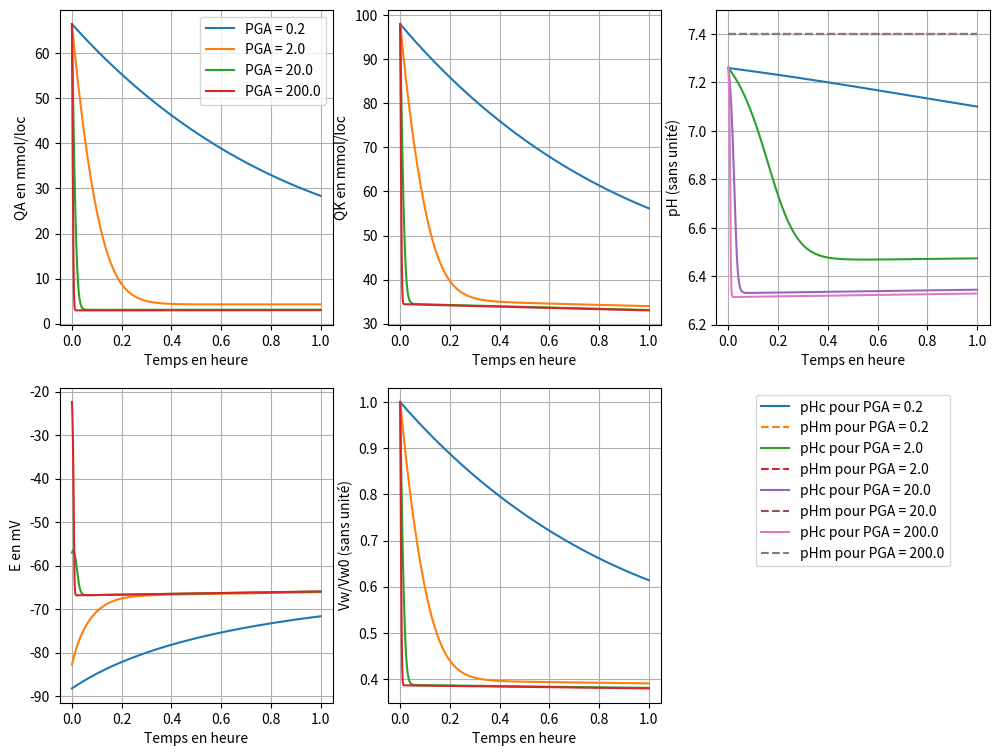

Here is the Python script that generated this plot:
# Modèle d'échanges ioniques et de régulation dans le globule rouge



# IMPORTATION des bibliothèques Python qui nosu serons utiles par la suite


from scipy.integrate import odeint # Ici on importe seulement la commande odeint (solveur de système d'edo) de la bibliothèque scipy.integrate, car c'est la seule qui nous intéresse.


import numpy as np # On importe la bibliothèque numpy, qui contient de nombreuses fonctions mathématiques, et on lui associe le raccourci np


import matplotlib.pyplot as plt # On importe la bibliothèque matplotlib.pyplot, qui va nous servvir à tracer nos courbes, et on lui associe le raccourci plt

#DEBUT DU PROGRAMME


# Pour fonctionner, le solveur odeint a besoin de plusieurs entrées : une fonction qui prend en entrée le vecteur y(t) de nos fonctions d'intérêt et qui ressort le vecteur dy(t)/dt dérivé de celui-ci, le vecteur y(0) des valeurs de nos fonctions au temps t=0, un intervalle de temps [0,T] découpé en p parties, et finalement les variables de notre système.

# Dans un code python, on commence généralement par écrire les fonctions qui nous serons utiles pour la suite. On commence donc par l'écriture de la fonction qu'odeint va utiliser pour résoudre le système. Comme vu précédemment, cette fonction prend le vecteur y(t) en entrée mais également l'intervalle de temps [0,T] découpé en p parties et les varaibles de notre système. Elle va ensuite resortir dy(t)/dt, le vecteur des fonctions dérivées, toutes exprimées grâce aux fonctions du vecteur y(t).


def func(y,t,Ht0,PhiMaxNa,PLNa,PLK,PGNa,PGK,PGA,F,R,T,kCo,kHA,d,fHb,QHb,QMg,QX,KB) : # Ici on déclare que l'on écrit une fonction à l'aide de "def" puis on lui donne un nom et on précise ses arguments (= ce qu'elle prend en entrée).

	# On a les correspondances suivantes :
	# y = notre vecteur de fonctions
	# t = notre intervalle [0,T] découpé en p parties
	# Les autres entrées sont les variables de notre système.

	# On commence par lui indiquer les noms de nos fonctions pour pouvoir les réutiliser par la suite. Le vecteur y est ainsi égal à (QNa,QK,QA,QH,Vw,CmNa,CmK,CmA,CmHB,CmB,CmY)
	
	QNa,QK,QA,QH,Vw,CmNa,CmK,CmA,CmHB,CmB,CmY = y
	
	# On va ensuite expliciter toutes les formules de notre système une par une.
	
	# On commence par écrire toutes les équations qui nous serons utiles dans l'écriture du système.
	
	# Equation des flux de la pompe Na:K
	
	FluxPNa = -PhiMaxNa*(((QNa/Vw)/((QNa/Vw)+0.2*(1+(QK/(Vw*8.3)))))**3) * ((CmK/(CmK + 0.1 * (1 + (CmK/18))))**2)
	
	FluxPK  = -FluxPNa/1.5
	
	# Equation des flux de diffusion
	
	FluxLNa = -PLNa * ((QNa/Vw) - CmNa)
	
	FluxLK  = -PLK  * ((QK/Vw)  - CmK)

	# Equation des flux électro-diffusifs

	E = - R*T/F * np.log(( PGNa*QNa/Vw + PGK*QK/Vw + PGA*CmA ) / ( PGNa*CmNa + PGK*CmK + PGA*QA/Vw ))
	
	FluxGNa = -PGNa * FsurRT * E * (QNa/Vw - CmNa * np.exp(- FsurRT * E))/(1 - np.exp(- FsurRT * E))
	
	FluxGK  = -PGK  * FsurRT * E * (QK/Vw  - CmK  * np.exp(- FsurRT * E))/(1 - np.exp(- FsurRT * E))

	FluxGA  = +PGA  * FsurRT * E * (QA/Vw  - CmA  * np.exp(+ FsurRT * E))/(1 - np.exp(+ FsurRT * E))

	# Equation des flux du cotransporteur Na:K:2A

	FluxCo  = -kCo  * (((QA/Vw)**2) * (QNa/Vw) * (QK/Vw) - d * (CmA**2) * CmNa * CmK)
	
	# Equation du flux HA

	CmH     = KB * CmHB / ( CmB - CmHB )
	
	FluxHA  = -kHA  * (((QA * QH)/(Vw**2)) - CmA * CmH)
	
	# Après avoir écrit les équations des flux, on va pouvoir écrire les différentes équations différentielles ordinaires de notre système pour ensuite les replacer dans le vecteur final dydt
	
	# Variation des quantités Q
	
	#dQNadt  = FluxPNa + FluxLNa + FluxGNa + FluxCo
	
	# Dans certains cas, il peut être utile de considérer que le flux de Na est négligeable (cf p.70 de la publication), donc égal à 0. Pour cela, on commentera la ligne précédente et on décommentera la ligne suivante :
	dQNadt  = 0.
	
	dQKdt   = FluxPK  + FluxLK  + FluxGK  + FluxCo
	
	dQAdt   = FluxGA  + FluxHA  + FluxCo
	
	dQHdt   = FluxHA
	
	# Variation du volume intra-cellulaire

	dVwdt   =  (dQNadt + dQKdt + dQAdt)/(CmNa + CmK + CmA + CmB + CmY)

	# Variation de Ht
	
	Ht = Ht0 * np.exp(Vw - Vw0)

	# Variation des concentrations extra-cellulaires Cm
	
	dCmNadt = (Ht/(1 - Ht)) * (dVwdt*CmNa - dQNadt)
	
	dCmKdt  = (Ht/(1 - Ht)) * (dVwdt*CmK  - dQKdt)
	
	dCmAdt  = (Ht/(1 - Ht)) * (dVwdt*CmA  - dQAdt)
	
	dCmHBdt = (Ht/(1 - Ht)) * (dVwdt*CmHB - dQHdt)
	
	dCmBdt  = (Ht/(1 - Ht)) * (dVwdt*CmB)
	
	dCmYdt  = (Ht/(1 - Ht)) * (dVwdt*CmY)
	
	# Maintenant que on a explicité toutes les dérivées de nos fonctions d'intérêts, on peut les rassembler dans le vecteur dydt qui sera la sortie de notre fonction

	# Vecteur final dydt issu de y = (QNa,QK,QA,QH,Vw,CmNa,CmK,CmA,CmHB,CmB,CmY)
	
	dydt    = [dQNadt,dQKdt,dQAdt,dQHdt,dVwdt,dCmNadt,dCmKdt,dCmAdt,dCmHBdt,dCmBdt,dCmYdt]

	return dydt
	
	
# Notre fonction en elle-même ne sert à rien, en effet pour l'utiliser il va falloir faire appel à elle, avec différents paramètres que nous allons donc écrire maintenant :

# On écrit les paramètres :

Ht0     = 0.1		# 1
PhiMaxNa= 8.99		# mmol/l*h
F       = 96485
E       = -0.0086	# V
R       = 8.314
T       = 310		# K
FsurRT  = F / (R * T)   # 1/V
d       = 1.05		# 1
fHb     = 2.78		# 1
QHb     = 5			# mmol/l
QMg     = 2.5		# mmol/l
QX      = 19.2		# mmol/l
KB      = 10**-4.55	# mmol/l
Vw0     = 0.7		# 1

# Dans notre cas, nous allons tracer plusieurs courbes, avec chacune des valeurs différentes pour une variable. On peut donc écrire nos valeurs dans une liste que l'on parcourera pour résoudre le système avec chaque valeur de la variable.

array_PGA     = 2 * np.array([0.1, 1.0, 10., 100.])		# 1/h	# 0.2 a 200

# Il ya quelques constantes qui changent en fonction des cas et qui ont une influence sur la valeurs de certaines variables. Pour passer d'un cas à l'autre il suffit de commenter les lignes inutiles et de décommenter les lignes qui nous intéressent !

# Cas 1 : avec fG = 0.1 et mode 'off'
#PLNa    = 0.0180	# 1/h
#PLK     = 0.0116	# 1/h
#PGNa    = 0.0017	# 1/h
#PGK     = 0.0015	# 1/h
#kCo     = 10**-9	# 1
#kHA     = 1		# 1

# Cas 2 : avec fG = 0.9 et mode 'on'
PLNa    = 0.0020	# 1/h
PLK     = 0.0013	# 1/h
PGNa    = 0.0151	# 1/h
PGK     = 0.0138*10**4	# 1/h
kCo     = 10**-6	# 1
kHA     = 10**9		# 1

# Pour résoudre notre système il nous faut un vecteur y(0) comportant les conditions initiales de chaque fonctions.
# (		QNa     , QK       , QA      , QH                      , Vw , CmNa,CmK, CmA ,
y0  = np.array([10 * Vw0, 140 * Vw0, 95 * Vw0, 1000 * 10**(-7.26) * Vw0, Vw0, 140., 5., 131.,
5.86, 10., 10.])
#CmHB,CmB, CmY)

# On indique ensuite notre intervalle d'étude. Pour cela, on fixe un tmin (généralement = 0) qui fixe le temps pour nos conditions initiales, puis un tmax qui ferme notre intervalle.
# Vecteur de temps
tmin = 0.
tmax = 1.

# La commande suivante génère un intervalle comprenant 1001 valeurs réparties linéairement entre tmin et tmax. Pour une valeur tmax - tmin grande, il est judicieux d'augmenter le nombre de valeurs.

t   = np.linspace(tmin, tmax, 1001)

# Maintenant que nous avons fixé nos variables, notre intervalle d'étude et nos conditions initiales, nous allons pourvoir résoudre le système et tracer nos courbes.
 
plt.figure(figsize=(12, 9), dpi=80)

# On va donc maintenant parcourir la liste des valeurs de notre variable définie pus haut :

for PGA in array_PGA:

	# Ces quelques lignes servent simplement à rendre la légende plus jolie
	legend = 'PGA = '+ str(PGA) 
	legend_pHc = 'pHc pour PGA = '+ str(PGA)
	legend_pHm = 'pHm pour PGA = '+ str(PGA)	

	# On va maintenant faire appel au solveur pour résoudre notre système.
	# Il prend donc en entrée notre fonction écrite en début de programme, le vecteur des conditions intiales, l'intervalle d'étude, et les variables du système.
	
	sol = odeint(func, y0, t, args=(Ht0,PhiMaxNa,PLNa,PLK,PGNa,PGK,PGA,F,R,T,kCo,kHA,d,fHb,QHb,QMg,QX,KB))
	
	# la variable sol sera donc une matrice où mes colones représentent les valeurs de nos fonctions pour chaque valeurs de l'intervalle d'étude.
	
	# On va ensuite tracer les différentes courbes.
	
	# On défini des subplot, qui sont subdivision de notre fenètre d'afichage des courbes. Ici on a donc découper la fenêtre en 2x3 cases et on trace dans la case 1 : 
	plt.subplot(2, 3, 1)
	#On trace notre fonction en indiquant les valeurs en abscisses puis en ordonnées et une légende
	plt.plot(t, sol[:,2], label = legend)
	plt.legend(loc='best')
	# On nomme nos axes
	plt.xlabel('Temps en heure')
	plt.ylabel('QA en mmol/loc')
	#On active la grille
	plt.grid(True)

	plt.subplot(2, 3, 2)		
	plt.plot(t, sol[:,1])	
	plt.xlabel('Temps en heure')
	plt.ylabel('QK en mmol/loc')
	plt.grid(True)

	plt.subplot(2, 3, 3)	
	plt.plot(t, - np.log10(10**-3 * sol[:,3]/ sol[:,4] ), label=legend_pHc) 
	plt.plot(t, - np.log10(10**-3 * KB * sol[:,8]/(sol[:,9] - sol[:,8]) ), '--', label=legend_pHm)
	plt.ylim(6.2, 7.5)
	plt.legend(loc='upper center', bbox_to_anchor=(0.5, -0.2))
	plt.xlabel('Temps en heure')
	plt.ylabel('pH (sans unité)')
	plt.grid(True)
	
	plt.subplot(2, 3, 4)
	plt.plot(t, - R*T/F * 10**3 * np.log(( PGNa*sol[:,0]/sol[:,4] + PGK*sol[:,1]/sol[:,4] + PGA*sol[:,7] ) /
             ( PGNa*sol[:,5] + PGK*sol[:,6] + PGA*sol[:,2]/sol[:,4] )))
	plt.xlabel('Temps en heure')
	plt.ylabel('E en mV')
	plt.grid(True)

	plt.subplot(2, 3, 5)
	plt.plot(t, sol[:,4]/Vw0) 
	plt.xlabel('Temps en heure')
	plt.ylabel('Vw/Vw0 (sans unité)')
	plt.grid(True)


#On affiche notre fenêtre.
plt.show()
